The GitHub repository SaadiaAjbbar/Diagnostic_tumeurs- contains a labelled image folder "split" with 3 categories: glioma, meningioma, pituitary tumor. Examples follow, each with its label.

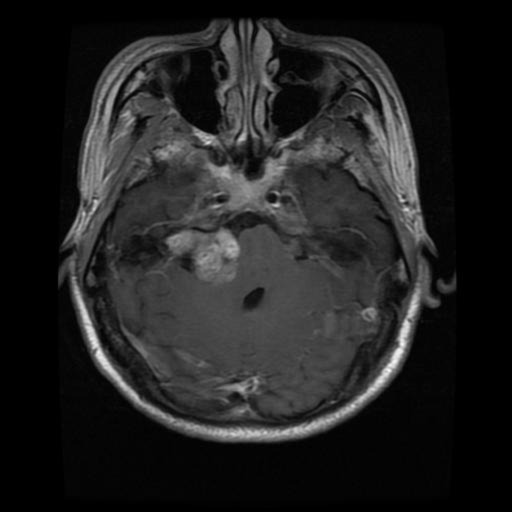
Label: meningioma

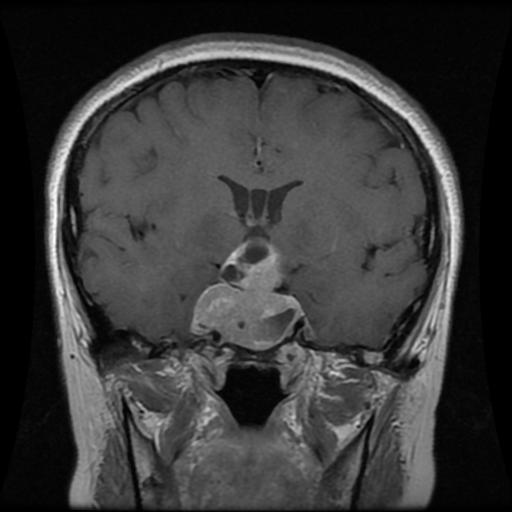
Label: pituitary tumor

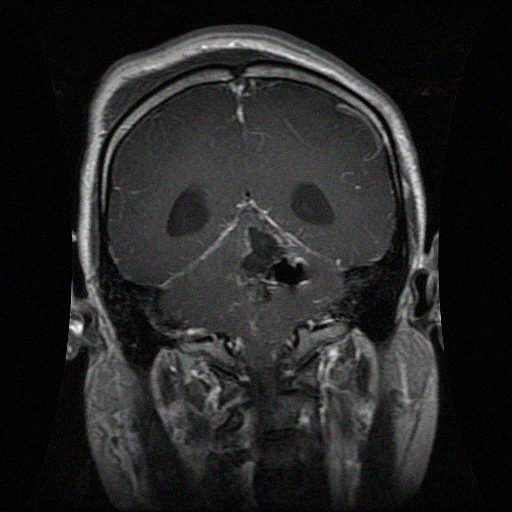
Label: glioma

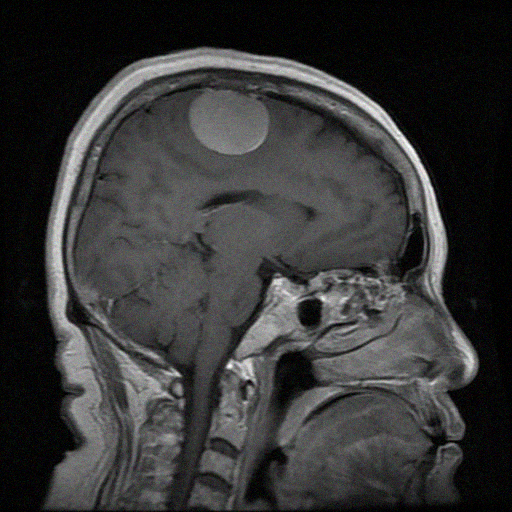
Label: meningioma

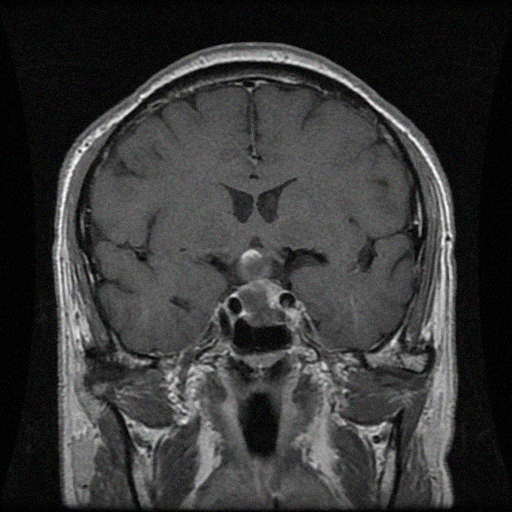
Label: pituitary tumor

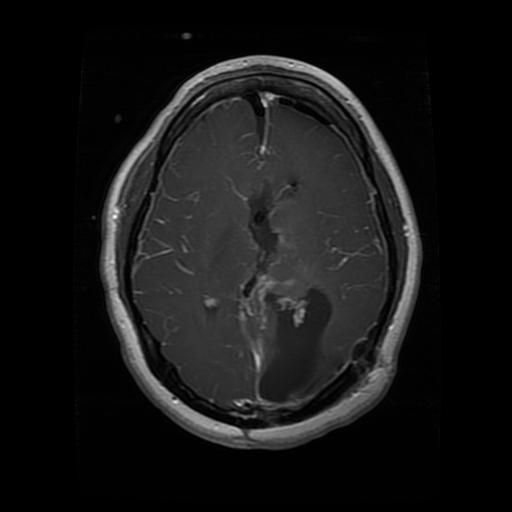
Label: glioma
